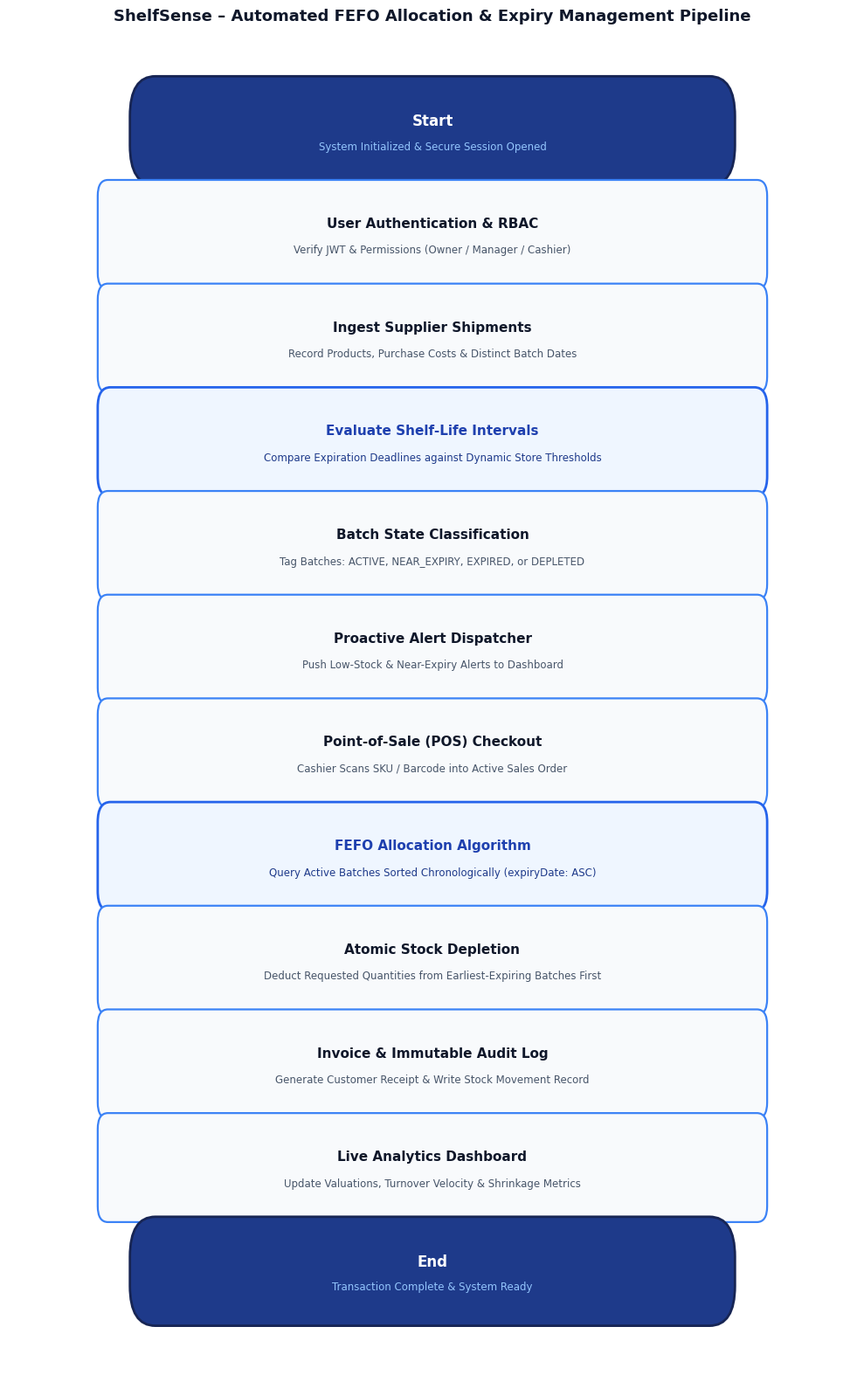

Reproduce this figure in Python.
import matplotlib.pyplot as plt
import matplotlib.patches as patches
import os

def generate_flowchart():
    # Setup figure with academic proportions
    fig, ax = plt.subplots(figsize=(10, 16), dpi=300)
    fig.patch.set_facecolor('#FFFFFF')
    ax.set_facecolor('#FFFFFF')
    
    # 12 Process Steps
    steps = [
        {"title": "Start", "subtitle": "System Initialized & Secure Session Opened", "type": "terminal"},
        {"title": "User Authentication & RBAC", "subtitle": "Verify JWT & Permissions (Owner / Manager / Cashier)", "type": "process"},
        {"title": "Ingest Supplier Shipments", "subtitle": "Record Products, Purchase Costs & Distinct Batch Dates", "type": "process"},
        {"title": "Evaluate Shelf-Life Intervals", "subtitle": "Compare Expiration Deadlines against Dynamic Store Thresholds", "type": "decision"},
        {"title": "Batch State Classification", "subtitle": "Tag Batches: ACTIVE, NEAR_EXPIRY, EXPIRED, or DEPLETED", "type": "process"},
        {"title": "Proactive Alert Dispatcher", "subtitle": "Push Low-Stock & Near-Expiry Alerts to Dashboard", "type": "process"},
        {"title": "Point-of-Sale (POS) Checkout", "subtitle": "Cashier Scans SKU / Barcode into Active Sales Order", "type": "process"},
        {"title": "FEFO Allocation Algorithm", "subtitle": "Query Active Batches Sorted Chronologically (expiryDate: ASC)", "type": "decision"},
        {"title": "Atomic Stock Depletion", "subtitle": "Deduct Requested Quantities from Earliest-Expiring Batches First", "type": "process"},
        {"title": "Invoice & Immutable Audit Log", "subtitle": "Generate Customer Receipt & Write Stock Movement Record", "type": "process"},
        {"title": "Live Analytics Dashboard", "subtitle": "Update Valuations, Turnover Velocity & Shrinkage Metrics", "type": "process"},
        {"title": "End", "subtitle": "Transaction Complete & System Ready", "type": "terminal"}
    ]
    
    total_steps = len(steps)
    box_w = 0.76
    box_h = 0.052
    spacing = 0.078
    start_y = 0.94
    center_x = 0.5
    
    # Color palette
    c_terminal_fill = '#1E3A8A'  # Deep Navy Blue
    c_terminal_border = '#172554'
    c_terminal_text = '#FFFFFF'
    
    c_process_fill = '#F8FAFC'   # Crisp Slate Gray
    c_process_border = '#3B82F6' # Primary Blue
    c_process_title = '#0F172A'  # Dark Slate
    c_process_sub = '#475569'    # Muted Slate
    
    c_decision_fill = '#EFF6FF'  # Soft Blue Tint
    c_decision_border = '#2563EB'
    c_decision_title = '#1E40AF'
    c_decision_sub = '#3B82F6'
    
    for i, s in enumerate(steps):
        y = start_y - (i * spacing)
        
        if s['type'] == 'terminal':
            # Rounded capsule
            box = patches.FancyBboxPatch(
                (center_x - (box_w * 0.45), y - box_h/2),
                box_w * 0.9, box_h,
                boxstyle="round,pad=0.015,rounding_size=0.03",
                edgecolor=c_terminal_border,
                facecolor=c_terminal_fill,
                linewidth=2.0,
                zorder=3
            )
            ax.add_patch(box)
            ax.text(center_x, y + 0.007, s['title'],
                    ha='center', va='center', fontsize=12, fontweight='bold',
                    color=c_terminal_text, zorder=4, fontfamily='DejaVu Sans')
            ax.text(center_x, y - 0.012, s['subtitle'],
                    ha='center', va='center', fontsize=8.5,
                    color='#93C5FD', zorder=4, fontfamily='DejaVu Sans')
            
        elif s['type'] == 'decision':
            box = patches.FancyBboxPatch(
                (center_x - box_w/2, y - box_h/2),
                box_w, box_h,
                boxstyle="round,pad=0.015,rounding_size=0.015",
                edgecolor=c_decision_border,
                facecolor=c_decision_fill,
                linewidth=2.0,
                zorder=3
            )
            ax.add_patch(box)
            ax.text(center_x, y + 0.008, s['title'],
                    ha='center', va='center', fontsize=11, fontweight='bold',
                    color=c_decision_title, zorder=4, fontfamily='DejaVu Sans')
            ax.text(center_x, y - 0.012, s['subtitle'],
                    ha='center', va='center', fontsize=8.5,
                    color='#1E3A8A', zorder=4, fontfamily='DejaVu Sans')
            
        else: # process
            box = patches.FancyBboxPatch(
                (center_x - box_w/2, y - box_h/2),
                box_w, box_h,
                boxstyle="round,pad=0.015,rounding_size=0.012",
                edgecolor=c_process_border,
                facecolor=c_process_fill,
                linewidth=1.6,
                zorder=3
            )
            ax.add_patch(box)
            ax.text(center_x, y + 0.008, s['title'],
                    ha='center', va='center', fontsize=11, fontweight='bold',
                    color=c_process_title, zorder=4, fontfamily='DejaVu Sans')
            ax.text(center_x, y - 0.012, s['subtitle'],
                    ha='center', va='center', fontsize=8.5,
                    color=c_process_sub, zorder=4, fontfamily='DejaVu Sans')
            
        # Draw connecting down arrow to next step
        if i < total_steps - 1:
            next_y = start_y - ((i + 1) * spacing)
            arrow_start_y = y - (box_h / 2) - 0.002
            arrow_end_y = next_y + (box_h / 2) + 0.004
            
            ax.annotate(
                '',
                xy=(center_x, arrow_end_y),
                xytext=(center_x, arrow_start_y),
                arrowprops=dict(
                    arrowstyle="-|>",
                    color='#0284C7',
                    lw=2.2,
                    mutation_scale=14,
                    shrinkA=0, shrinkB=0
                ),
                zorder=2
            )
    
    # Title on top
    plt.title("ShelfSense – Automated FEFO Allocation & Expiry Management Pipeline",
              fontsize=13, fontweight='bold', color='#0F172A', pad=25, fontfamily='DejaVu Sans')
    
    ax.set_xlim(0, 1)
    ax.set_ylim(0, 1)
    ax.axis('off')
    
    plt.tight_layout()
    
    # Save destinations
    destinations = [
        "C:/Users/venga/Downloads/shelfsense-inventory-platform/docs/flowchart.png",
        "C:/Users/venga/Downloads/shelfsense-inventory-platform/final_report/flowchart.png",
        "C:/Users/venga/.gemini/antigravity/brain/bab2414a-7888-4ea8-aa0b-dee53af82459/flowchart.png"
    ]
    
    for dest in destinations:
        os.makedirs(os.path.dirname(dest), exist_ok=True)
        plt.savefig(dest, bbox_inches='tight', dpi=300)
        print(f"✅ Generated: {dest}")

if __name__ == "__main__":
    generate_flowchart()
